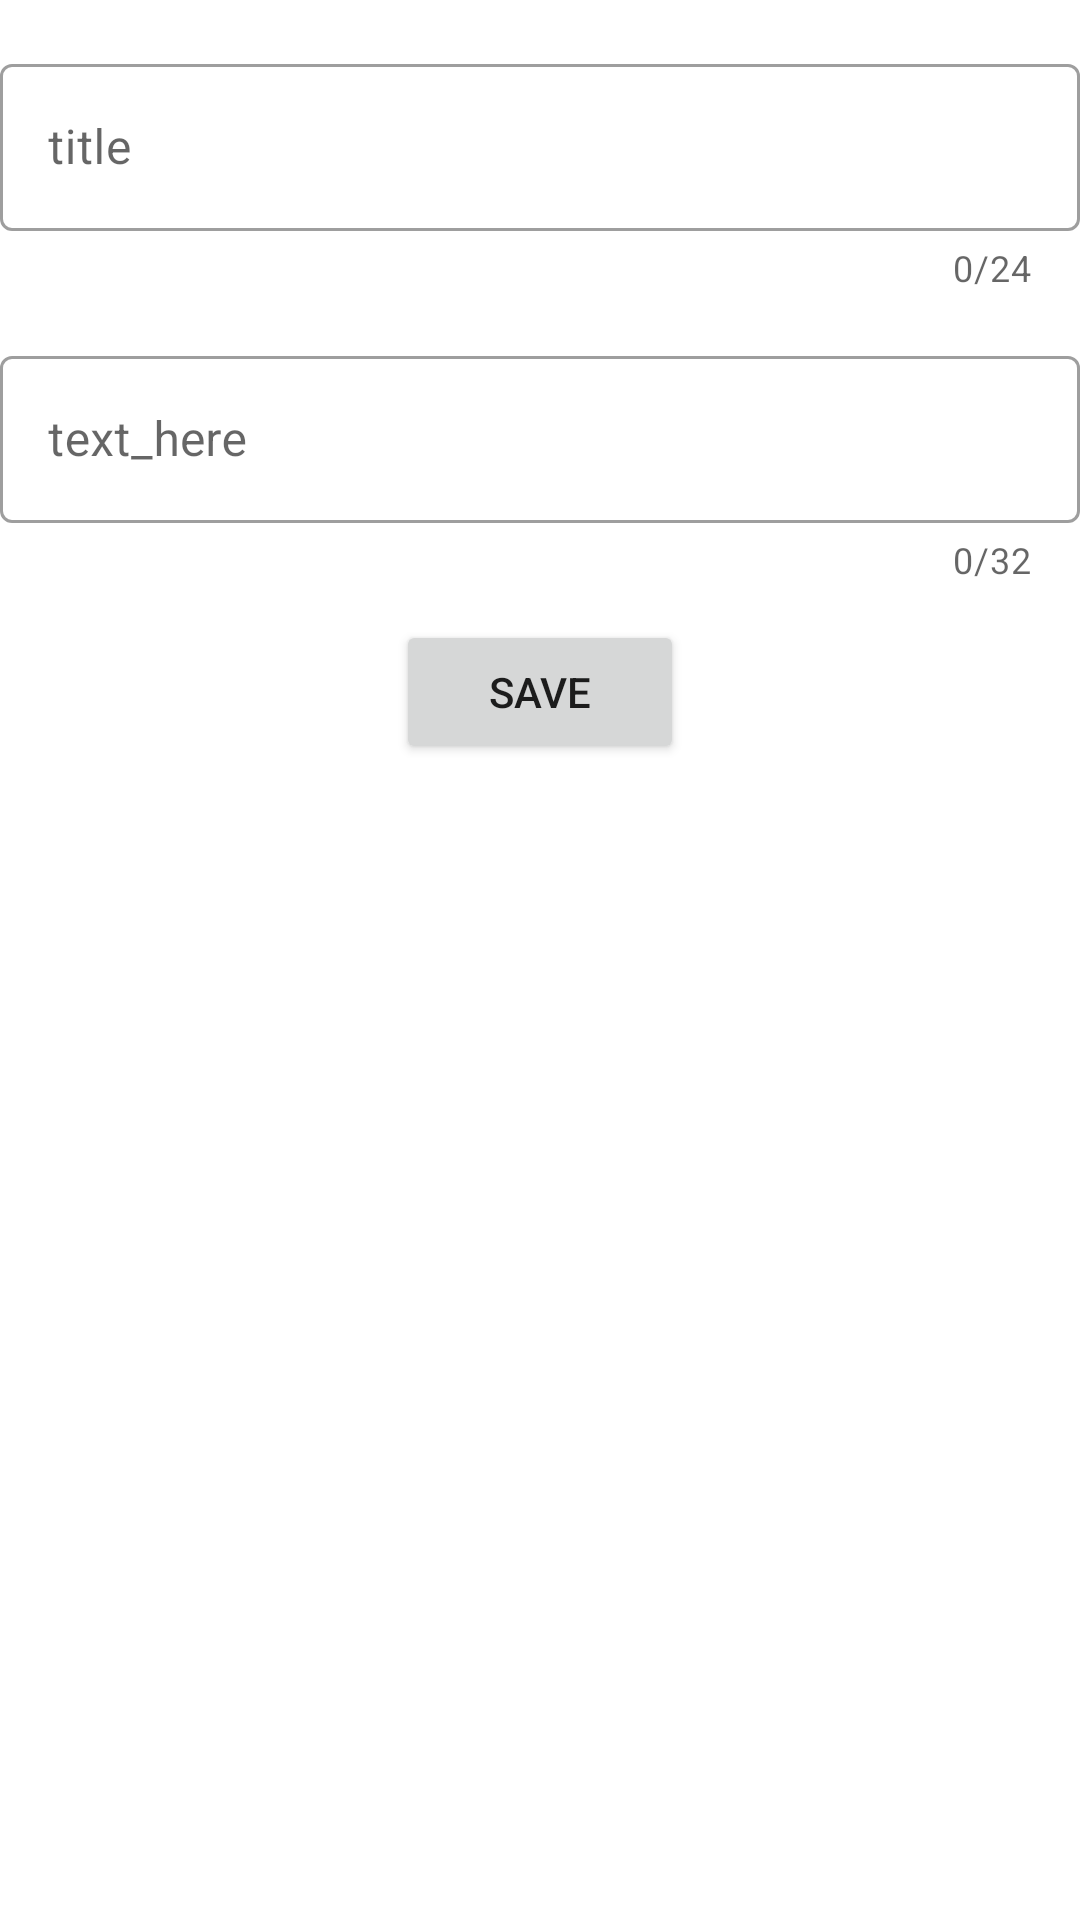

Produce the Android XML layout that renders to this screen, including the resource entries it uses.
<!-- AndroidManifest.xml: application theme Theme.Lesson1Kyrs4 -->
<!-- res/layout/fragment_task.xml -->
<?xml version="1.0" encoding="utf-8"?>
<LinearLayout xmlns:android="http://schemas.android.com/apk/res/android"
    xmlns:tools="http://schemas.android.com/tools"
    xmlns:app="http://schemas.android.com/apk/res-auto"
    tools:context=".ui.task.TaskFragment"
    android:layout_width="match_parent"
    android:layout_height="match_parent"
    android:orientation="vertical"
    tools:ignore="ResourceName">

    <com.google.android.material.textfield.TextInputLayout
        android:id="@+id/titleContainer"
        style="@style/Widget.MaterialComponents.TextInputLayout.OutlinedBox"
        android:layout_width="match_parent"
        android:layout_height="wrap_content"
        android:layout_marginTop="16dp"
        app:counterEnabled="true"
        app:counterMaxLength="24">

        <com.google.android.material.textfield.TextInputEditText
            android:id="@+id/et_title"
            android:layout_width="match_parent"
            android:layout_height="match_parent"
            android:hint="title"
            android:inputType="text"
            android:lines="1"
            android:maxLength="24" />
    </com.google.android.material.textfield.TextInputLayout>

    <com.google.android.material.textfield.TextInputLayout
        android:id="@+id/deskContainer"
        style="@style/Widget.MaterialComponents.TextInputLayout.OutlinedBox"
        android:layout_width="match_parent"
        android:layout_height="wrap_content"
        android:layout_marginTop="16dp"
        app:counterEnabled="true"
        app:counterMaxLength="32">

        <com.google.android.material.textfield.TextInputEditText
            android:id="@+id/et_desc"
            android:layout_width="match_parent"
            android:layout_height="wrap_content"
            android:hint="text_here"
            android:inputType="text"
            android:maxLength="32"
            android:maxLines="2" />
    </com.google.android.material.textfield.TextInputLayout>

    <Button
        android:id="@+id/btn_save"
        android:text="@string/save"
       android:layout_gravity="center"
        android:layout_margin="12dp"
        android:layout_marginTop="12dp"
        android:layout_width="wrap_content"
        android:layout_height="wrap_content"
        android:hint="Description" />

</LinearLayout>
<!-- resources referenced by this layout -->
<resources>
  <string name="save">Save</string>
  <style name="Theme.Lesson1Kyrs4" parent="Theme.MaterialComponents.DayNight.DarkActionBar">
          
          <item name="colorPrimary">@color/purple_500</item>
          <item name="colorPrimaryVariant">@color/purple_700</item>
          <item name="colorOnPrimary">@color/white</item>
          
          <item name="colorSecondary">@color/teal_200</item>
          <item name="colorSecondaryVariant">@color/teal_700</item>
          <item name="colorOnSecondary">@color/black</item>
          
          <item name="android:statusBarColor">?attr/colorPrimaryVariant</item>
          
      </style>
  <!-- not gathered from this repository: default colours our renderer supplied (Android Studio template values) -->
  <color name="purple_500">#FF6200EE</color>
  <color name="purple_700">#FF3700B3</color>
  <color name="teal_200">#FF03DAC5</color>
  <color name="teal_700">#FF018786</color>
  <color name="black">#FF000000</color>
  <color name="white">#FFFFFFFF</color>
</resources>
